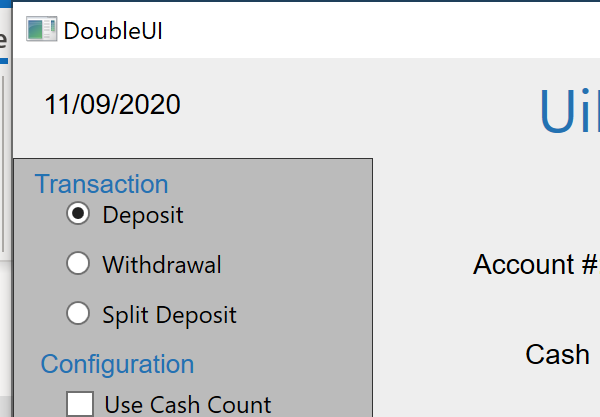
Task: Simple Demo usign Desktop Recorder and Excel app
Workflow: OpenUIDoubleex

Step 1: Open Application 'DoubleUI.exe  DoubleUI' on the element in window 'DoubleUI' (doubleui.exe)
